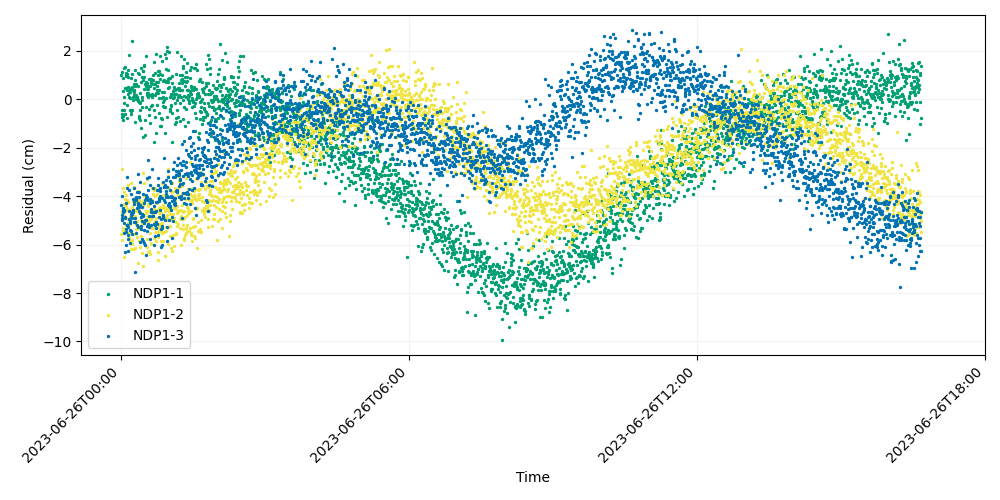

The file beside this chart, header and first rows:
time, iso_string, NDP1-1, NDP1-2, NDP1-3
741009607, 2023-06-26T00:00:07.000, 1.017, -5.557, -4.382
741009627, 2023-06-26T00:00:27.000, 1.132, -4.645, -4.012
741009647, 2023-06-26T00:00:47.000, -0.6202, -4.649, -4.761
741009667, 2023-06-26T00:01:07.000, -0.7471, -5.794, -4.971
741009687, 2023-06-26T00:01:27.000, -0.4462, -2.873, -4.882
741009707, 2023-06-26T00:01:47.000, 0.9015, -4.7, -4.662
741009727, 2023-06-26T00:02:07.000, -0.8573, -5.417, -4.619
741009747, 2023-06-26T00:02:27.000, 0.3619, -5.302, -4.57
741009767, 2023-06-26T00:02:47.000, -0.6926, -3.644, -4.494
741009787, 2023-06-26T00:03:07.000, 1.297, -3.808, -5.113
741009807, 2023-06-26T00:03:27.000, -0.4229, -4.323, -5.538
741009827, 2023-06-26T00:03:47.000, -0.1562, -4.829, -4.6
741009847, 2023-06-26T00:04:07.000, 0.08067, -6.491, -4.574
741009867, 2023-06-26T00:04:27.000, -0.6201, -4.101, -4.903
741009887, 2023-06-26T00:04:47.000, 1.335, -4.357, -6.293
741009907, 2023-06-26T00:05:07.000, 0.4659, -4.627, -4.87
741009927, 2023-06-26T00:05:27.000, 1.054, -4.4, -6.002
741009947, 2023-06-26T00:05:47.000, 0.476, -3.93, -5.469
741009967, 2023-06-26T00:06:07.000, 1.107, -5.177, -4.265
741009987, 2023-06-26T00:06:27.000, 0.9505, -4.299, -5.335
741010007, 2023-06-26T00:06:47.000, -0.2378, -4.546, -5.173
741010027, 2023-06-26T00:07:07.000, 0.3883, -4.243, -3.668
741010047, 2023-06-26T00:07:27.000, -0.7549, -4.52, -5.181
741010067, 2023-06-26T00:07:47.000, 1.029, -4.139, -3.22
741010087, 2023-06-26T00:08:07.000, 0.2101, -4.239, -6.267
741010107, 2023-06-26T00:08:27.000, 0.5286, -4.95, -5.621
741010127, 2023-06-26T00:08:47.000, 0.9338, -5.12, -5.271
741010147, 2023-06-26T00:09:07.000, 1.202, -3.54, -5.78
741010167, 2023-06-26T00:09:27.000, 1.85, -5.71, -4.614
741010187, 2023-06-26T00:09:47.000, 0.3361, -5.696, -3.733
741010207, 2023-06-26T00:10:07.000, 0.1016, -5.508, -4.935
741010227, 2023-06-26T00:10:27.000, -0.4183, -4.554, -5.109
741010247, 2023-06-26T00:10:47.000, 0.4094, -5.131, -5.036
741010267, 2023-06-26T00:11:07.000, 0.05047, -4.827, -5.415
741010287, 2023-06-26T00:11:27.000, 0.2919, -5.808, -5.928
741010307, 2023-06-26T00:11:47.000, -0.5921, -5.945, -4.863
741010327, 2023-06-26T00:12:07.000, -0.4856, -6.197, -4.72
741010347, 2023-06-26T00:12:27.000, 0.8901, -5.468, -5.452
741010367, 2023-06-26T00:12:47.000, 0.4745, -3.456, -3.889
741010387, 2023-06-26T00:13:07.000, 1.031, -4.775, -4.904
741010407, 2023-06-26T00:13:27.000, -0.4273, -4.439, -4.742
741010427, 2023-06-26T00:13:47.000, 0.5122, -5.967, -5.561
741010447, 2023-06-26T00:14:07.000, 2.427, -5.804, -4.67
741010467, 2023-06-26T00:14:27.000, 0.3724, -4.661, -4.648
741010487, 2023-06-26T00:14:47.000, -0.03023, -4.231, -4.109
741010507, 2023-06-26T00:15:07.000, 0.09523, -4.815, -4.55
741010527, 2023-06-26T00:15:27.000, 0.3795, -5.581, -4.182
741010547, 2023-06-26T00:15:47.000, 0.2881, -4.899, -4.321
741010567, 2023-06-26T00:16:07.000, 0.647, -3.608, -3.644
741010587, 2023-06-26T00:16:27.000, 0.1918, -6.201, -5.084
741010607, 2023-06-26T00:16:47.000, 0.5654, -4.822, -5.072
741010627, 2023-06-26T00:17:07.000, 0.7972, -4.577, -5.085
741010647, 2023-06-26T00:17:27.000, -0.9146, -6.147, -7.145
741010667, 2023-06-26T00:17:47.000, 1.202, -4.093, -4.916
741010687, 2023-06-26T00:18:07.000, 0.03115, -4.248, -4.128
741010707, 2023-06-26T00:18:27.000, 0.06869, -5.149, -4.173
741010727, 2023-06-26T00:18:47.000, 0.1946, -4.102, -4.043
741010747, 2023-06-26T00:19:07.000, 0.6279, -5.36, -5.535
741010767, 2023-06-26T00:19:27.000, 0.1023, -5.699, -3.841
741010787, 2023-06-26T00:19:47.000, 0.0426, -4.617, -5.187
... 2,940 more rows
